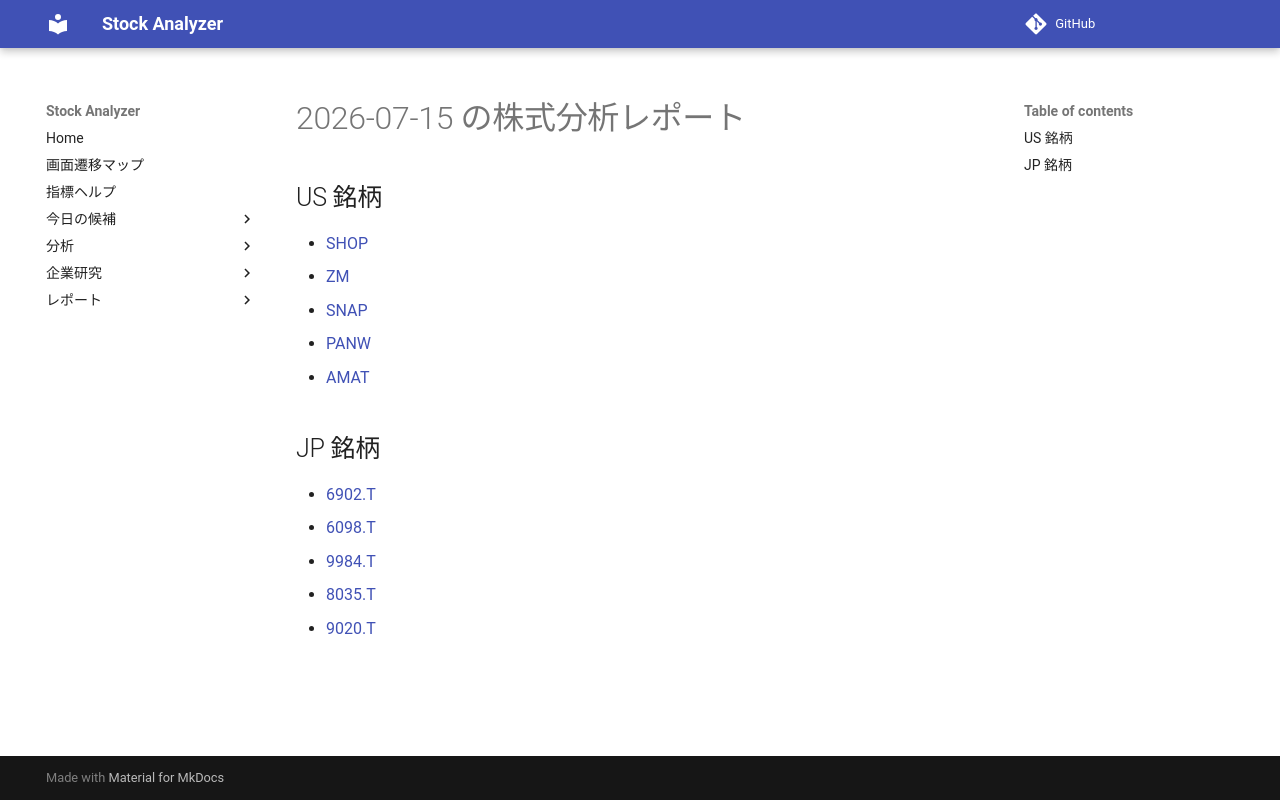

repository: Yumi-note/Making-APP · page: reports/2026-07-15/165727/index.html · generator: mkdocs

# 2026-07-15 の株式分析レポート

## US 銘柄

- [SHOP](SHOP.md)
- [ZM](ZM.md)
- [SNAP](SNAP.md)
- [PANW](PANW.md)
- [AMAT](AMAT.md)

## JP 銘柄

- [6902.T](6902_T.md)
- [6098.T](6098_T.md)
- [9984.T](9984_T.md)
- [8035.T](8035_T.md)
- [9020.T](9020_T.md)
